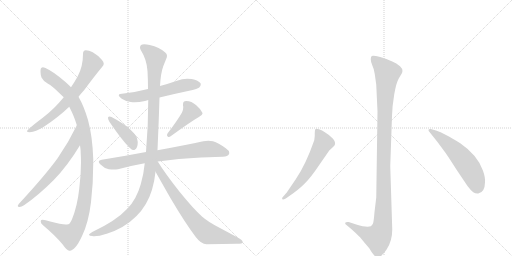
t = 0.00 s
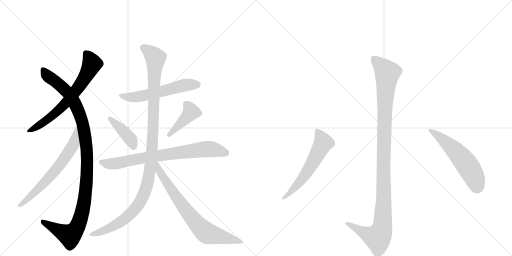
t = 2.03 s
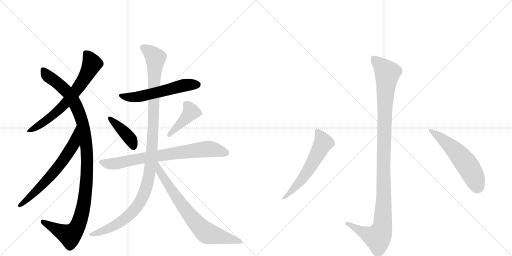
t = 4.06 s
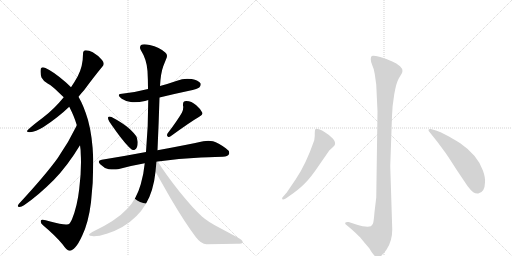
t = 6.09 s
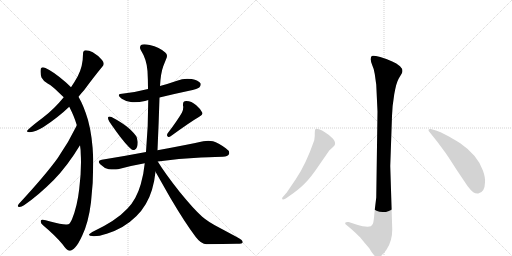
t = 8.12 s
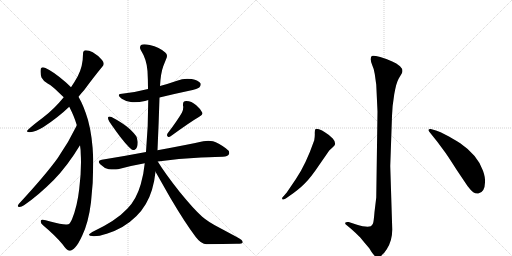
t = 10.15 s

The animated SVG that drew these frames (rendered in a browser with its animation timeline set to each time). Animation: 12 CSS @keyframes rules; one cycle of 10.15 s.

<svg version="1.1" viewBox="0 0 2048 1024" xmlns="http://www.w3.org/2000/svg">
  <g stroke="lightgray" stroke-dasharray="1,1" stroke-width="1" transform="scale(4, 4)">
    <line x1="0" y1="0" x2="256" y2="256"></line>
    <line x1="256" y1="0" x2="0" y2="256"></line>
    <line x1="128" y1="0" x2="128" y2="256"></line>
    <line x1="0" y1="128" x2="256" y2="128"></line>
    <line x1="256" y1="0" x2="512" y2="256"></line>
    <line x1="512" y1="0" x2="256" y2="256"></line>
    <line x1="384" y1="0" x2="384" y2="256"></line>
    <line x1="256" y1="128" x2="512" y2="128"></line>
  </g>
<g transform="scale(1, -1) translate(0, -850)">
   <style type="text/css">
    @keyframes keyframes0 {
      from {
       stroke: black;
       stroke-dashoffset: 682;
       stroke-width: 128;
       }
       69% {
       animation-timing-function: step-end;
       stroke: black;
       stroke-dashoffset: 0;
       stroke-width: 128;
       }
       to {
       stroke: black;
       stroke-width: 1024;
       }
       }
       #make-me-a-hanzi-animation-0 {
         animation: keyframes0 0.805013s both;
         animation-delay: 0.000000s;
         animation-timing-function: linear;
       }
    @keyframes keyframes1 {
      from {
       stroke: black;
       stroke-dashoffset: 1116;
       stroke-width: 128;
       }
       78% {
       animation-timing-function: step-end;
       stroke: black;
       stroke-dashoffset: 0;
       stroke-width: 128;
       }
       to {
       stroke: black;
       stroke-width: 1024;
       }
       }
       #make-me-a-hanzi-animation-1 {
         animation: keyframes1 1.158203s both;
         animation-delay: 0.805013s;
         animation-timing-function: linear;
       }
    @keyframes keyframes2 {
      from {
       stroke: black;
       stroke-dashoffset: 654;
       stroke-width: 128;
       }
       68% {
       animation-timing-function: step-end;
       stroke: black;
       stroke-dashoffset: 0;
       stroke-width: 128;
       }
       to {
       stroke: black;
       stroke-width: 1024;
       }
       }
       #make-me-a-hanzi-animation-2 {
         animation: keyframes2 0.782227s both;
         animation-delay: 1.963216s;
         animation-timing-function: linear;
       }
    @keyframes keyframes3 {
      from {
       stroke: black;
       stroke-dashoffset: 573;
       stroke-width: 128;
       }
       65% {
       animation-timing-function: step-end;
       stroke: black;
       stroke-dashoffset: 0;
       stroke-width: 128;
       }
       to {
       stroke: black;
       stroke-width: 1024;
       }
       }
       #make-me-a-hanzi-animation-3 {
         animation: keyframes3 0.716309s both;
         animation-delay: 2.745443s;
         animation-timing-function: linear;
       }
    @keyframes keyframes4 {
      from {
       stroke: black;
       stroke-dashoffset: 409;
       stroke-width: 128;
       }
       57% {
       animation-timing-function: step-end;
       stroke: black;
       stroke-dashoffset: 0;
       stroke-width: 128;
       }
       to {
       stroke: black;
       stroke-width: 1024;
       }
       }
       #make-me-a-hanzi-animation-4 {
         animation: keyframes4 0.582845s both;
         animation-delay: 3.461751s;
         animation-timing-function: linear;
       }
    @keyframes keyframes5 {
      from {
       stroke: black;
       stroke-dashoffset: 423;
       stroke-width: 128;
       }
       58% {
       animation-timing-function: step-end;
       stroke: black;
       stroke-dashoffset: 0;
       stroke-width: 128;
       }
       to {
       stroke: black;
       stroke-width: 1024;
       }
       }
       #make-me-a-hanzi-animation-5 {
         animation: keyframes5 0.594238s both;
         animation-delay: 4.044596s;
         animation-timing-function: linear;
       }
    @keyframes keyframes6 {
      from {
       stroke: black;
       stroke-dashoffset: 762;
       stroke-width: 128;
       }
       71% {
       animation-timing-function: step-end;
       stroke: black;
       stroke-dashoffset: 0;
       stroke-width: 128;
       }
       to {
       stroke: black;
       stroke-width: 1024;
       }
       }
       #make-me-a-hanzi-animation-6 {
         animation: keyframes6 0.870117s both;
         animation-delay: 4.638835s;
         animation-timing-function: linear;
       }
    @keyframes keyframes7 {
      from {
       stroke: black;
       stroke-dashoffset: 1147;
       stroke-width: 128;
       }
       79% {
       animation-timing-function: step-end;
       stroke: black;
       stroke-dashoffset: 0;
       stroke-width: 128;
       }
       to {
       stroke: black;
       stroke-width: 1024;
       }
       }
       #make-me-a-hanzi-animation-7 {
         animation: keyframes7 1.183431s both;
         animation-delay: 5.508952s;
         animation-timing-function: linear;
       }
    @keyframes keyframes8 {
      from {
       stroke: black;
       stroke-dashoffset: 742;
       stroke-width: 128;
       }
       71% {
       animation-timing-function: step-end;
       stroke: black;
       stroke-dashoffset: 0;
       stroke-width: 128;
       }
       to {
       stroke: black;
       stroke-width: 1024;
       }
       }
       #make-me-a-hanzi-animation-8 {
         animation: keyframes8 0.853841s both;
         animation-delay: 6.692383s;
         animation-timing-function: linear;
       }
    @keyframes keyframes9 {
      from {
       stroke: black;
       stroke-dashoffset: 1136;
       stroke-width: 128;
       }
       79% {
       animation-timing-function: step-end;
       stroke: black;
       stroke-dashoffset: 0;
       stroke-width: 128;
       }
       to {
       stroke: black;
       stroke-width: 1024;
       }
       }
       #make-me-a-hanzi-animation-9 {
         animation: keyframes9 1.174479s both;
         animation-delay: 7.546224s;
         animation-timing-function: linear;
       }
    @keyframes keyframes10 {
      from {
       stroke: black;
       stroke-dashoffset: 584;
       stroke-width: 128;
       }
       66% {
       animation-timing-function: step-end;
       stroke: black;
       stroke-dashoffset: 0;
       stroke-width: 128;
       }
       to {
       stroke: black;
       stroke-width: 1024;
       }
       }
       #make-me-a-hanzi-animation-10 {
         animation: keyframes10 0.725260s both;
         animation-delay: 8.720703s;
         animation-timing-function: linear;
       }
    @keyframes keyframes11 {
      from {
       stroke: black;
       stroke-dashoffset: 557;
       stroke-width: 128;
       }
       64% {
       animation-timing-function: step-end;
       stroke: black;
       stroke-dashoffset: 0;
       stroke-width: 128;
       }
       to {
       stroke: black;
       stroke-width: 1024;
       }
       }
       #make-me-a-hanzi-animation-11 {
         animation: keyframes11 0.703288s both;
         animation-delay: 9.445964s;
         animation-timing-function: linear;
       }
</style>
<path d="M 314 463 Q 325 477 337 490 Q 376 543 409 583 Q 415 589 415 595 Q 415 602 408 610 Q 392 629 371 641 Q 356 649 343 649 Q 332 649 332 634 Q 332 585 311 545 Q 299 523 284 501 L 255 461 Q 216 413 171 379 Q 132 350 113 332 Q 108 328 108 325 Q 108 321 119 321 Q 143 323 174 342 Q 232 380 277 423 L 314 463 Z" fill="lightgray"></path> 
<path d="M 320 269 Q 323 251 323 233 Q 324 217 324 201 Q 324 151 317 95 Q 309 24 288 -27 Q 279 -47 273 -47 L 272 -47 Q 269 -48 264 -48 Q 244 -48 201 -36 Q 180 -29 170 -29 Q 165 -29 164 -31 Q 163 -34 163 -37 Q 163 -44 172 -51 Q 220 -91 250 -127 Q 268 -153 277 -153 L 280 -153 Q 288 -153 302 -138 Q 314 -125 329 -92 Q 354 -40 364 41 Q 373 116 373 198 L 373 214 Q 370 304 352 370 Q 336 425 315 461 L 314 463 L 284 501 Q 273 512 263 521 Q 215 563 182 578 Q 175 581 171 581 Q 165 581 163 575 Q 162 569 162 563 Q 162 552 166 540 Q 174 524 192 515 Q 208 507 235 480 Q 245 470 255 461 L 277 423 Q 297 384 306 353 Q 307 351 307 348 L 320 269 Z" fill="lightgray"></path> 
<path d="M 75 34 Q 71 29 71 26 Q 71 23 78 22 Q 86 22 96 29 Q 152 67 215 130 Q 269 185 320 269 C 336 295 320 375 307 348 Q 273 278 231 218 Q 183 151 75 34 Z" fill="lightgray"></path> 
<path d="M 638 460 Q 695 474 752 486 Q 794 495 798 501 Q 803 507 803 512 Q 803 515 802 517 Q 794 528 767 534 Q 758 535 749 535 Q 728 535 708 527 Q 674 515 640 506 L 592 494 Q 546 482 495 476 Q 475 476 475 469 Q 475 464 487 455 Q 502 445 523 442 Q 530 441 538 441 Q 557 441 580 446 Q 587 449 593 450 L 638 460 Z" fill="lightgray"></path> 
<path d="M 432 380 L 432 378 Q 432 373 437 364 Q 492 283 522 256 Q 528 250 534 250 Q 537 250 539 251 Q 551 257 551 282 Q 549 299 545 305 Q 536 318 520 333 Q 494 357 446 382 Q 442 384 438 384 Q 434 384 432 380 Z" fill="lightgray"></path> 
<path d="M 670 316 Q 668 312 668 310 Q 668 306 671 304 Q 673 302 675 302 Q 679 302 684 306 Q 761 362 797 383 Q 810 390 810 396 L 810 398 Q 803 414 785 429 Q 766 446 745 446 Q 732 446 732 433 L 732 428 Q 733 425 733 421 Q 733 411 728 400 Q 709 367 670 316 Z" fill="lightgray"></path> 
<path d="M 584 242 Q 500 226 407 211 Q 395 209 395 203 Q 395 198 402 192 Q 417 177 435 173 Q 446 172 455 172 Q 464 172 472 173 Q 522 187 579 197 L 631 204 Q 714 217 804 220 Q 873 223 891 223 Q 912 225 915 232 Q 917 235 917 238 Q 917 248 903 257 Q 873 279 852 285 Q 843 287 833 287 Q 824 287 813 285 Q 745 270 630 249 L 584 242 Z" fill="lightgray"></path> 
<path d="M 630 249 Q 635 360 638 460 L 640 506 Q 643 558 653 585 L 665 615 Q 668 621 668 627 Q 668 635 661 640 Q 638 661 599 670 Q 586 673 577 673 Q 569 673 564 670 Q 560 666 560 660 Q 560 656 563 650 Q 587 612 590 566 Q 592 530 592 494 L 593 450 Q 593 344 584 242 L 579 197 Q 575 155 563 113 Q 546 53 510 16 Q 465 -33 369 -78 Q 356 -86 356 -89 Q 357 -94 369 -94 Q 373 -95 377 -95 Q 396 -95 427 -85 Q 497 -63 545 -15 Q 589 28 608 91 Q 618 124 622 163 L 630 249 Z" fill="lightgray"></path> 
<path d="M 622 163 L 681 59 Q 740 -41 783 -98 Q 805 -127 826 -127 Q 892 -125 947 -125 Q 971 -125 971 -119 Q 971 -110 947 -98 L 878 -61 Q 833 -38 809 -17 Q 776 12 719 82 Q 661 155 631 204 C 615 229 594 212 622 163 Z" fill="lightgray"></path> 
<path d="M 1510 404 L 1505 60 L 1498 2 Q 1495 -36 1492 -44 Q 1489 -50 1483 -55 Q 1467 -61 1425 -48 L 1395 -38 Q 1383 -37 1381 -41 Q 1379 -45 1387 -51 L 1405 -66 Q 1419 -78 1441 -100 Q 1458 -121 1477 -143 Q 1497 -177 1507 -178 Q 1526 -181 1547 -147 Q 1569 -113 1569 -68 L 1561 186 L 1568 386 Q 1569 426 1577 473 Q 1585 519 1595 536 L 1607 556 Q 1615 571 1600 585 Q 1586 598 1569 604 Q 1552 613 1521 622 Q 1491 630 1487 626 Q 1483 622 1483 613 Q 1483 603 1489 589 Q 1496 575 1499 554 L 1505 511 L 1510 404 Z" fill="lightgray"></path> 
<path d="M 1183 133 L 1147 80 L 1135 66 Q 1125 57 1130 53 Q 1131 49 1143 56 L 1156 65 Q 1194 91 1218 115 Q 1243 139 1281 196 L 1317 248 L 1331 261 Q 1339 268 1339 270 Q 1344 281 1331 296 Q 1318 310 1301 320 Q 1288 330 1276 333 Q 1265 336 1262 334 Q 1259 330 1259 318 Q 1260 306 1257 289 Q 1223 191 1183 133 Z" fill="lightgray"></path> 
<path d="M 1718 322 L 1750 282 L 1781 240 Q 1788 231 1827 170 L 1870 106 Q 1885 87 1893 81 Q 1902 75 1913 76 Q 1939 80 1940 120 Q 1942 139 1932 167 Q 1911 229 1841 277 Q 1806 299 1784 310 Q 1761 324 1744 328 L 1723 334 Q 1716 335 1714 331 Q 1713 327 1718 322 Z" fill="lightgray"></path> 
      <clipPath id="make-me-a-hanzi-clip-0">
      <path d="M 314 463 Q 325 477 337 490 Q 376 543 409 583 Q 415 589 415 595 Q 415 602 408 610 Q 392 629 371 641 Q 356 649 343 649 Q 332 649 332 634 Q 332 585 311 545 Q 299 523 284 501 L 255 461 Q 216 413 171 379 Q 132 350 113 332 Q 108 328 108 325 Q 108 321 119 321 Q 143 323 174 342 Q 232 380 277 423 L 314 463 Z" fill="lightgray"></path>
      </clipPath>
      <path clip-path="url(#make-me-a-hanzi-clip-0)" d="M 343 637 L 368 595 L 322 511 L 229 404 L 172 359 L 114 326 " fill="none" id="make-me-a-hanzi-animation-0" stroke-dasharray="554 1108" stroke-linecap="round"></path>

      <clipPath id="make-me-a-hanzi-clip-1">
      <path d="M 320 269 Q 323 251 323 233 Q 324 217 324 201 Q 324 151 317 95 Q 309 24 288 -27 Q 279 -47 273 -47 L 272 -47 Q 269 -48 264 -48 Q 244 -48 201 -36 Q 180 -29 170 -29 Q 165 -29 164 -31 Q 163 -34 163 -37 Q 163 -44 172 -51 Q 220 -91 250 -127 Q 268 -153 277 -153 L 280 -153 Q 288 -153 302 -138 Q 314 -125 329 -92 Q 354 -40 364 41 Q 373 116 373 198 L 373 214 Q 370 304 352 370 Q 336 425 315 461 L 314 463 L 284 501 Q 273 512 263 521 Q 215 563 182 578 Q 175 581 171 581 Q 165 581 163 575 Q 162 569 162 563 Q 162 552 166 540 Q 174 524 192 515 Q 208 507 235 480 Q 245 470 255 461 L 277 423 Q 297 384 306 353 Q 307 351 307 348 L 320 269 Z" fill="lightgray"></path>
      </clipPath>
      <path clip-path="url(#make-me-a-hanzi-clip-1)" d="M 174 569 L 194 543 L 241 509 L 277 472 L 311 411 L 331 355 L 341 302 L 349 174 L 333 19 L 307 -62 L 290 -83 L 279 -92 L 169 -35 " fill="none" id="make-me-a-hanzi-animation-1" stroke-dasharray="988 1976" stroke-linecap="round"></path>

      <clipPath id="make-me-a-hanzi-clip-2">
      <path d="M 75 34 Q 71 29 71 26 Q 71 23 78 22 Q 86 22 96 29 Q 152 67 215 130 Q 269 185 320 269 C 336 295 320 375 307 348 Q 273 278 231 218 Q 183 151 75 34 Z" fill="lightgray"></path>
      </clipPath>
      <path clip-path="url(#make-me-a-hanzi-clip-2)" d="M 304 341 L 295 273 L 260 218 L 161 101 L 77 28 " fill="none" id="make-me-a-hanzi-animation-2" stroke-dasharray="526 1052" stroke-linecap="round"></path>

      <clipPath id="make-me-a-hanzi-clip-3">
      <path d="M 638 460 Q 695 474 752 486 Q 794 495 798 501 Q 803 507 803 512 Q 803 515 802 517 Q 794 528 767 534 Q 758 535 749 535 Q 728 535 708 527 Q 674 515 640 506 L 592 494 Q 546 482 495 476 Q 475 476 475 469 Q 475 464 487 455 Q 502 445 523 442 Q 530 441 538 441 Q 557 441 580 446 Q 587 449 593 450 L 638 460 Z" fill="lightgray"></path>
      </clipPath>
      <path clip-path="url(#make-me-a-hanzi-clip-3)" d="M 481 468 L 509 461 L 556 463 L 723 506 L 791 512 " fill="none" id="make-me-a-hanzi-animation-3" stroke-dasharray="445 890" stroke-linecap="round"></path>

      <clipPath id="make-me-a-hanzi-clip-4">
      <path d="M 432 380 L 432 378 Q 432 373 437 364 Q 492 283 522 256 Q 528 250 534 250 Q 537 250 539 251 Q 551 257 551 282 Q 549 299 545 305 Q 536 318 520 333 Q 494 357 446 382 Q 442 384 438 384 Q 434 384 432 380 Z" fill="lightgray"></path>
      </clipPath>
      <path clip-path="url(#make-me-a-hanzi-clip-4)" d="M 437 379 L 500 319 L 523 291 L 534 263 " fill="none" id="make-me-a-hanzi-animation-4" stroke-dasharray="281 562" stroke-linecap="round"></path>

      <clipPath id="make-me-a-hanzi-clip-5">
      <path d="M 670 316 Q 668 312 668 310 Q 668 306 671 304 Q 673 302 675 302 Q 679 302 684 306 Q 761 362 797 383 Q 810 390 810 396 L 810 398 Q 803 414 785 429 Q 766 446 745 446 Q 732 446 732 433 L 732 428 Q 733 425 733 421 Q 733 411 728 400 Q 709 367 670 316 Z" fill="lightgray"></path>
      </clipPath>
      <path clip-path="url(#make-me-a-hanzi-clip-5)" d="M 743 435 L 757 421 L 764 402 L 677 310 " fill="none" id="make-me-a-hanzi-animation-5" stroke-dasharray="295 590" stroke-linecap="round"></path>

      <clipPath id="make-me-a-hanzi-clip-6">
      <path d="M 584 242 Q 500 226 407 211 Q 395 209 395 203 Q 395 198 402 192 Q 417 177 435 173 Q 446 172 455 172 Q 464 172 472 173 Q 522 187 579 197 L 631 204 Q 714 217 804 220 Q 873 223 891 223 Q 912 225 915 232 Q 917 235 917 238 Q 917 248 903 257 Q 873 279 852 285 Q 843 287 833 287 Q 824 287 813 285 Q 745 270 630 249 L 584 242 Z" fill="lightgray"></path>
      </clipPath>
      <path clip-path="url(#make-me-a-hanzi-clip-6)" d="M 405 201 L 459 195 L 581 220 L 823 254 L 856 252 L 904 239 " fill="none" id="make-me-a-hanzi-animation-6" stroke-dasharray="634 1268" stroke-linecap="round"></path>

      <clipPath id="make-me-a-hanzi-clip-7">
      <path d="M 630 249 Q 635 360 638 460 L 640 506 Q 643 558 653 585 L 665 615 Q 668 621 668 627 Q 668 635 661 640 Q 638 661 599 670 Q 586 673 577 673 Q 569 673 564 670 Q 560 666 560 660 Q 560 656 563 650 Q 587 612 590 566 Q 592 530 592 494 L 593 450 Q 593 344 584 242 L 579 197 Q 575 155 563 113 Q 546 53 510 16 Q 465 -33 369 -78 Q 356 -86 356 -89 Q 357 -94 369 -94 Q 373 -95 377 -95 Q 396 -95 427 -85 Q 497 -63 545 -15 Q 589 28 608 91 Q 618 124 622 163 L 630 249 Z" fill="lightgray"></path>
      </clipPath>
      <path clip-path="url(#make-me-a-hanzi-clip-7)" d="M 573 661 L 622 618 L 608 258 L 587 104 L 559 39 L 512 -14 L 443 -61 L 363 -91 " fill="none" id="make-me-a-hanzi-animation-7" stroke-dasharray="1019 2038" stroke-linecap="round"></path>

      <clipPath id="make-me-a-hanzi-clip-8">
      <path d="M 622 163 L 681 59 Q 740 -41 783 -98 Q 805 -127 826 -127 Q 892 -125 947 -125 Q 971 -125 971 -119 Q 971 -110 947 -98 L 878 -61 Q 833 -38 809 -17 Q 776 12 719 82 Q 661 155 631 204 C 615 229 594 212 622 163 Z" fill="lightgray"></path>
      </clipPath>
      <path clip-path="url(#make-me-a-hanzi-clip-8)" d="M 629 196 L 638 164 L 662 126 L 766 -20 L 803 -61 L 829 -84 L 964 -116 " fill="none" id="make-me-a-hanzi-animation-8" stroke-dasharray="614 1228" stroke-linecap="round"></path>

      <clipPath id="make-me-a-hanzi-clip-9">
      <path d="M 1510 404 L 1505 60 L 1498 2 Q 1495 -36 1492 -44 Q 1489 -50 1483 -55 Q 1467 -61 1425 -48 L 1395 -38 Q 1383 -37 1381 -41 Q 1379 -45 1387 -51 L 1405 -66 Q 1419 -78 1441 -100 Q 1458 -121 1477 -143 Q 1497 -177 1507 -178 Q 1526 -181 1547 -147 Q 1569 -113 1569 -68 L 1561 186 L 1568 386 Q 1569 426 1577 473 Q 1585 519 1595 536 L 1607 556 Q 1615 571 1600 585 Q 1586 598 1569 604 Q 1552 613 1521 622 Q 1491 630 1487 626 Q 1483 622 1483 613 Q 1483 603 1489 589 Q 1496 575 1499 554 L 1505 511 L 1510 404 Z" fill="lightgray"></path>
      </clipPath>
      <path clip-path="url(#make-me-a-hanzi-clip-9)" d="M 1492 617 L 1541 569 L 1549 554 L 1539 428 L 1529 -61 L 1511 -101 L 1452 -79 L 1389 -43 " fill="none" id="make-me-a-hanzi-animation-9" stroke-dasharray="1008 2016" stroke-linecap="round"></path>

      <clipPath id="make-me-a-hanzi-clip-10">
      <path d="M 1183 133 L 1147 80 L 1135 66 Q 1125 57 1130 53 Q 1131 49 1143 56 L 1156 65 Q 1194 91 1218 115 Q 1243 139 1281 196 L 1317 248 L 1331 261 Q 1339 268 1339 270 Q 1344 281 1331 296 Q 1318 310 1301 320 Q 1288 330 1276 333 Q 1265 336 1262 334 Q 1259 330 1259 318 Q 1260 306 1257 289 Q 1223 191 1183 133 Z" fill="lightgray"></path>
      </clipPath>
      <path clip-path="url(#make-me-a-hanzi-clip-10)" d="M 1269 328 L 1294 279 L 1208 133 L 1136 58 " fill="none" id="make-me-a-hanzi-animation-10" stroke-dasharray="456 912" stroke-linecap="round"></path>

      <clipPath id="make-me-a-hanzi-clip-11">
      <path d="M 1718 322 L 1750 282 L 1781 240 Q 1788 231 1827 170 L 1870 106 Q 1885 87 1893 81 Q 1902 75 1913 76 Q 1939 80 1940 120 Q 1942 139 1932 167 Q 1911 229 1841 277 Q 1806 299 1784 310 Q 1761 324 1744 328 L 1723 334 Q 1716 335 1714 331 Q 1713 327 1718 322 Z" fill="lightgray"></path>
      </clipPath>
      <path clip-path="url(#make-me-a-hanzi-clip-11)" d="M 1720 328 L 1767 296 L 1847 218 L 1889 158 L 1910 103 " fill="none" id="make-me-a-hanzi-animation-11" stroke-dasharray="429 858" stroke-linecap="round"></path>

</g>
</svg>
